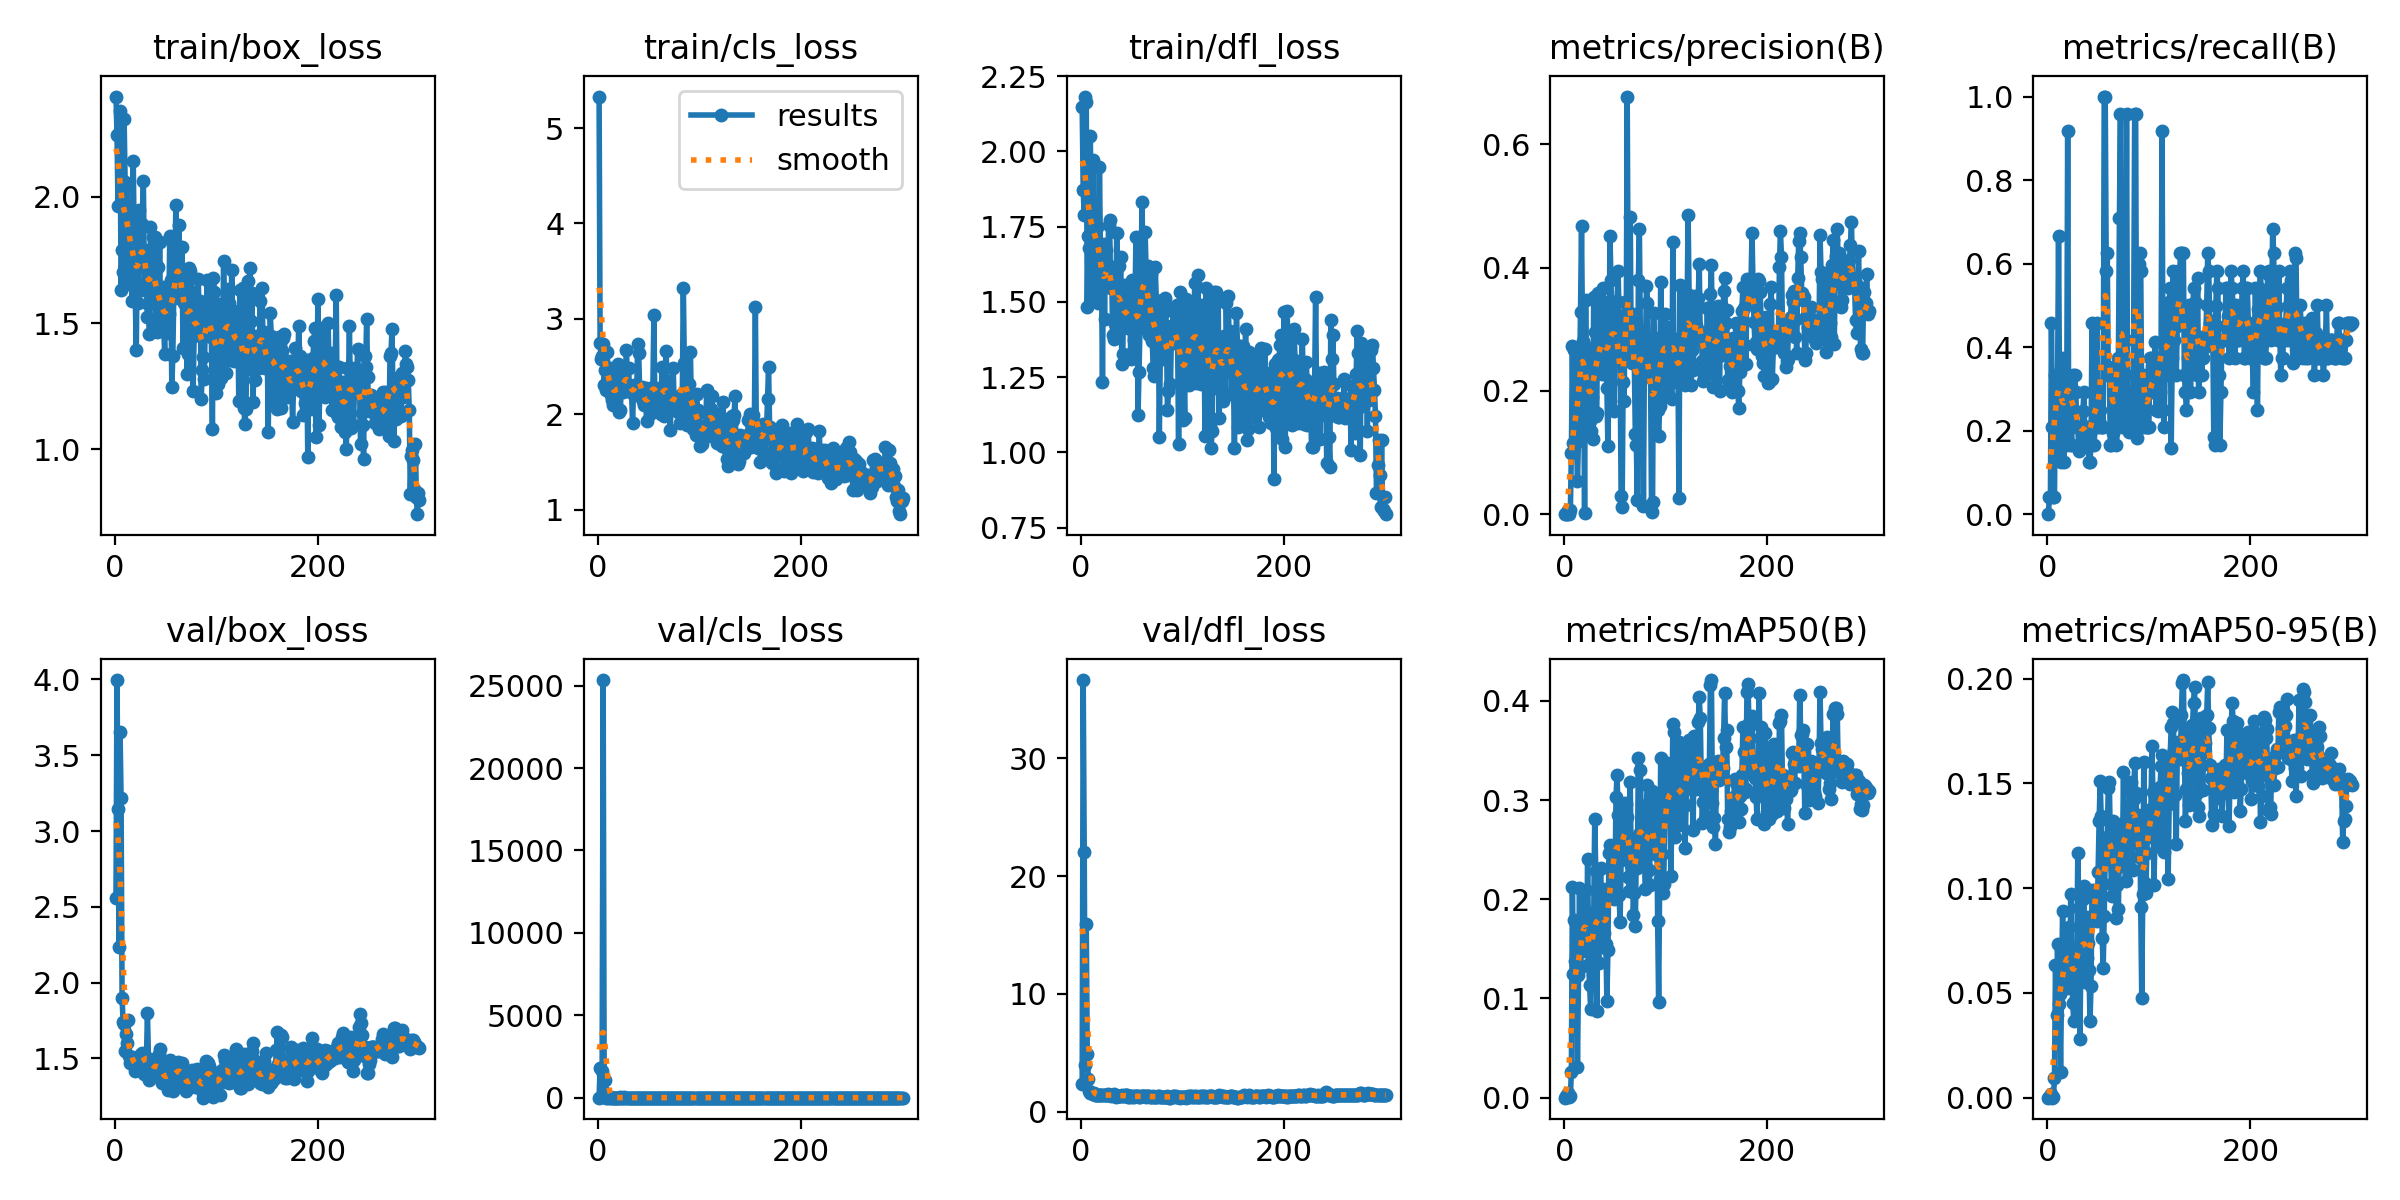

Data behind this chart, as committed beside it:
epoch, time, train/box_loss, train/cls_loss, train/dfl_loss, metrics/precision(B), metrics/recall(B), metrics/mAP50(B), metrics/mAP50-95(B), val/box_loss, val/cls_loss, val/dfl_loss, lr/pg0, lr/pg1, lr/pg2
1, 18.55, 2.396, 5.33, 2.147, 0, 0, 0, 0, 2.561, 4.32, 2.323, 0.0707, 0.003256, 0.003256
2, 33.75, 2.244, 2.745, 1.87, 0.00062, 0.04167, 0.00139, 0.00026, 3.996, 1794, 36.65, 0.04068, 0.006567, 0.006567
3, 49.27, 1.962, 2.581, 1.789, 0.00062, 0.04167, 0.00139, 0.00026, 3.144, 16.85, 22.08, 0.01063, 0.009857, 0.009857
4, 65.17, 2.252, 2.606, 2.182, 0.00649, 0.4583, 0.00465, 0.00163, 2.233, 1623, 3.989, 0.009901, 0.009901, 0.009901
5, 80.68, 2.337, 2.737, 2.165, 0.00069, 0.2083, 0.00023, 5e-05, 3.656, 25340, 15.98, 0.009868, 0.009868, 0.009868
6, 95.8, 1.633, 2.307, 1.482, 0.00703, 0.04167, 0.00183, 0.00041, 3.218, 354.3, 4.924, 0.009835, 0.009835, 0.009835
7, 111, 1.787, 2.466, 1.719, 0.1, 0.04167, 0.02574, 0.0093, 1.901, 1064, 2.755, 0.009802, 0.009802, 0.009802
8, 126.6, 1.703, 2.26, 1.678, 0.2728, 0.3333, 0.2121, 0.06351, 1.74, 4.111, 1.773, 0.009769, 0.009769, 0.009769
9, 142.9, 2.307, 2.656, 2.052, 0.1151, 0.2917, 0.1243, 0.03925, 1.724, 72.93, 1.628, 0.009736, 0.009736, 0.009736
10, 158.4, 2.059, 2.392, 1.73, 0.2663, 0.2917, 0.1791, 0.0732, 1.547, 9.055, 1.577, 0.009703, 0.009703, 0.009703
11, 174, 1.867, 2.316, 1.538, 0.1135, 0.6666, 0.1382, 0.04469, 1.664, 48.32, 1.592, 0.00967, 0.00967, 0.00967
12, 189.7, 2.045, 2.489, 1.972, 0.128, 0.2917, 0.1381, 0.04972, 1.602, 2.747, 1.538, 0.009637, 0.009637, 0.009637
13, 204.4, 1.654, 2.203, 1.514, 0.05313, 0.125, 0.03059, 0.01241, 1.756, 21.61, 1.59, 0.009604, 0.009604, 0.009604
14, 219.7, 1.832, 2.149, 1.78, 0.1215, 0.25, 0.1233, 0.05502, 1.514, 2.628, 1.436, 0.009571, 0.009571, 0.009571
15, 234.7, 1.834, 2.102, 1.743, 0.2116, 0.375, 0.2113, 0.08917, 1.469, 2.497, 1.389, 0.009538, 0.009538, 0.009538
16, 250.3, 1.822, 2.232, 1.749, 0.3277, 0.125, 0.132, 0.05869, 1.501, 3.365, 1.456, 0.009505, 0.009505, 0.009505
17, 265.1, 1.589, 2.176, 1.497, 0.467, 0.1667, 0.1623, 0.06636, 1.512, 3.253, 1.459, 0.009472, 0.009472, 0.009472
18, 280.4, 2.14, 2.315, 1.948, 0.2811, 0.1667, 0.1483, 0.07048, 1.467, 4.892, 1.434, 0.009439, 0.009439, 0.009439
19, 296.2, 1.801, 2.393, 1.661, 0.2661, 0.2083, 0.1904, 0.05259, 1.494, 9.381, 1.43, 0.009406, 0.009406, 0.009406
20, 311.6, 1.594, 2.533, 1.597, 0.00215, 0.9167, 0.1884, 0.07015, 1.415, 3, 1.393, 0.009373, 0.009373, 0.009373
21, 326.7, 1.395, 2.022, 1.234, 0.3478, 0.2083, 0.2099, 0.08125, 1.432, 4.311, 1.395, 0.00934, 0.00934, 0.00934
22, 342.1, 1.798, 2.05, 1.693, 0.1842, 0.1667, 0.1482, 0.05615, 1.422, 18.56, 1.415, 0.009307, 0.009307, 0.009307
23, 357.7, 1.578, 2.342, 1.442, 0.2687, 0.2083, 0.2404, 0.09721, 1.463, 3.604, 1.414, 0.009274, 0.009274, 0.009274
24, 373.6, 1.948, 2.361, 1.673, 0.1914, 0.1667, 0.1353, 0.05772, 1.451, 5.446, 1.412, 0.009241, 0.009241, 0.009241
25, 389.2, 1.766, 2.23, 1.597, 0.1508, 0.3333, 0.1132, 0.04497, 1.523, 3.437, 1.458, 0.009208, 0.009208, 0.009208
26, 404.5, 1.731, 2.241, 1.572, 0.1347, 0.25, 0.08917, 0.03656, 1.507, 14.35, 1.472, 0.009175, 0.009175, 0.009175
27, 420.2, 1.891, 2.475, 1.755, 0.1903, 0.3333, 0.1393, 0.05161, 1.535, 4.02, 1.45, 0.009142, 0.009142, 0.009142
28, 436.1, 2.063, 2.675, 1.773, 0.1218, 0.2917, 0.1339, 0.05617, 1.46, 5.028, 1.416, 0.009109, 0.009109, 0.009109
29, 451.9, 1.631, 2.306, 1.547, 0.3523, 0.2083, 0.1802, 0.07016, 1.399, 7.883, 1.367, 0.009076, 0.009076, 0.009076
30, 467.1, 1.788, 2.489, 1.616, 0.2957, 0.2083, 0.2812, 0.1166, 1.433, 2.489, 1.384, 0.009043, 0.009043, 0.009043
31, 482.8, 1.657, 2.253, 1.39, 0.1599, 0.1511, 0.2288, 0.09047, 1.494, 2.127, 1.444, 0.00901, 0.00901, 0.00901
32, 498.5, 1.524, 2.291, 1.376, 0.1634, 0.1667, 0.08749, 0.02805, 1.802, 2.879, 1.55, 0.008977, 0.008977, 0.008977
33, 513.9, 1.576, 2.228, 1.425, 0.3583, 0.2083, 0.1598, 0.06408, 1.491, 2.503, 1.401, 0.008944, 0.008944, 0.008944
34, 529.1, 1.455, 1.908, 1.403, 0.267, 0.1667, 0.1355, 0.05724, 1.356, 7.358, 1.297, 0.008911, 0.008911, 0.008911
35, 544.5, 1.881, 2.304, 1.728, 0.2828, 0.2466, 0.231, 0.09475, 1.499, 2.836, 1.353, 0.008878, 0.008878, 0.008878
36, 559.7, 1.691, 2.243, 1.453, 0.2328, 0.2917, 0.2311, 0.101, 1.433, 2.296, 1.345, 0.008845, 0.008845, 0.008845
37, 575, 1.842, 2.209, 1.62, 0.2266, 0.1667, 0.1523, 0.05534, 1.479, 2.755, 1.375, 0.008812, 0.008812, 0.008812
38, 590.2, 1.711, 2.203, 1.534, 0.3667, 0.2083, 0.2103, 0.08605, 1.417, 2.326, 1.366, 0.008779, 0.008779, 0.008779
39, 606, 1.841, 2.736, 1.648, 0.3004, 0.1667, 0.1664, 0.06648, 1.45, 4.748, 1.368, 0.008746, 0.008746, 0.008746
40, 621.1, 1.492, 2.647, 1.295, 0.3445, 0.2083, 0.2026, 0.0738, 1.435, 6.168, 1.394, 0.008713, 0.008713, 0.008713
41, 636.3, 1.467, 2.237, 1.328, 0.2561, 0.125, 0.1553, 0.06085, 1.396, 3.408, 1.363, 0.00868, 0.00868, 0.00868
42, 651.5, 1.723, 2.266, 1.557, 0.2052, 0.125, 0.09779, 0.03684, 1.409, 2.946, 1.361, 0.008647, 0.008647, 0.008647
43, 667.1, 1.517, 2.284, 1.463, 0.1098, 0.1667, 0.1486, 0.05321, 1.529, 2.445, 1.426, 0.008614, 0.008614, 0.008614
44, 682.7, 1.821, 2.14, 1.546, 0.2219, 0.4583, 0.2466, 0.09925, 1.561, 2.146, 1.45, 0.008581, 0.008581, 0.008581
45, 698.1, 1.468, 2.102, 1.439, 0.4512, 0.2083, 0.255, 0.09709, 1.477, 2.765, 1.396, 0.008548, 0.008548, 0.008548
46, 713.4, 1.523, 2.113, 1.413, 0.3804, 0.1667, 0.2064, 0.08781, 1.337, 5.852, 1.291, 0.008515, 0.008515, 0.008515
47, 728.8, 1.642, 2.281, 1.53, 0.3015, 0.2083, 0.2445, 0.09932, 1.345, 2.871, 1.279, 0.008482, 0.008482, 0.008482
48, 744.1, 1.489, 1.925, 1.438, 0.2757, 0.2083, 0.2387, 0.09273, 1.37, 4.522, 1.303, 0.008449, 0.008449, 0.008449
49, 759.2, 1.376, 2.177, 1.309, 0.1679, 0.4583, 0.2002, 0.08422, 1.39, 2.594, 1.311, 0.008416, 0.008416, 0.008416
50, 774.4, 1.64, 2.184, 1.574, 0.2898, 0.2083, 0.2192, 0.1078, 1.397, 3.78, 1.277, 0.008383, 0.008383, 0.008383
51, 789.3, 1.46, 2.006, 1.337, 0.3088, 0.224, 0.3034, 0.1319, 1.326, 3.248, 1.303, 0.00835, 0.00835, 0.00835
52, 804.8, 1.579, 2.273, 1.373, 0.3463, 0.25, 0.3256, 0.151, 1.294, 4.639, 1.289, 0.008317, 0.008317, 0.008317
53, 820, 1.534, 2.161, 1.497, 0.3945, 0.2083, 0.2852, 0.1344, 1.439, 2.143, 1.318, 0.008284, 0.008284, 0.008284
54, 835.4, 1.844, 2.281, 1.716, 0.3222, 0.2083, 0.2043, 0.07628, 1.492, 3.716, 1.367, 0.008251, 0.008251, 0.008251
55, 850.7, 1.669, 3.042, 1.545, 0.2539, 0.2083, 0.1766, 0.06197, 1.477, 3.692, 1.38, 0.008218, 0.008218, 0.008218
56, 865.5, 1.247, 2.054, 1.124, 0.02967, 1, 0.2393, 0.0869, 1.351, 2.321, 1.313, 0.008185, 0.008185, 0.008185
57, 879.8, 1.371, 2.066, 1.268, 0.01146, 1, 0.2799, 0.1155, 1.282, 2.442, 1.263, 0.008152, 0.008152, 0.008152
58, 895.5, 1.621, 2.054, 1.421, 0.2144, 0.5833, 0.249, 0.1138, 1.311, 3.452, 1.249, 0.008119, 0.008119, 0.008119
59, 911.7, 1.708, 2.146, 1.608, 0.1829, 0.625, 0.2881, 0.1242, 1.436, 2.569, 1.314, 0.008086, 0.008086, 0.008086
60, 927.9, 1.966, 2.281, 1.833, 0.3448, 0.3333, 0.2966, 0.148, 1.422, 4.805, 1.323, 0.008053, 0.008053, 0.008053
... 240 more rows
